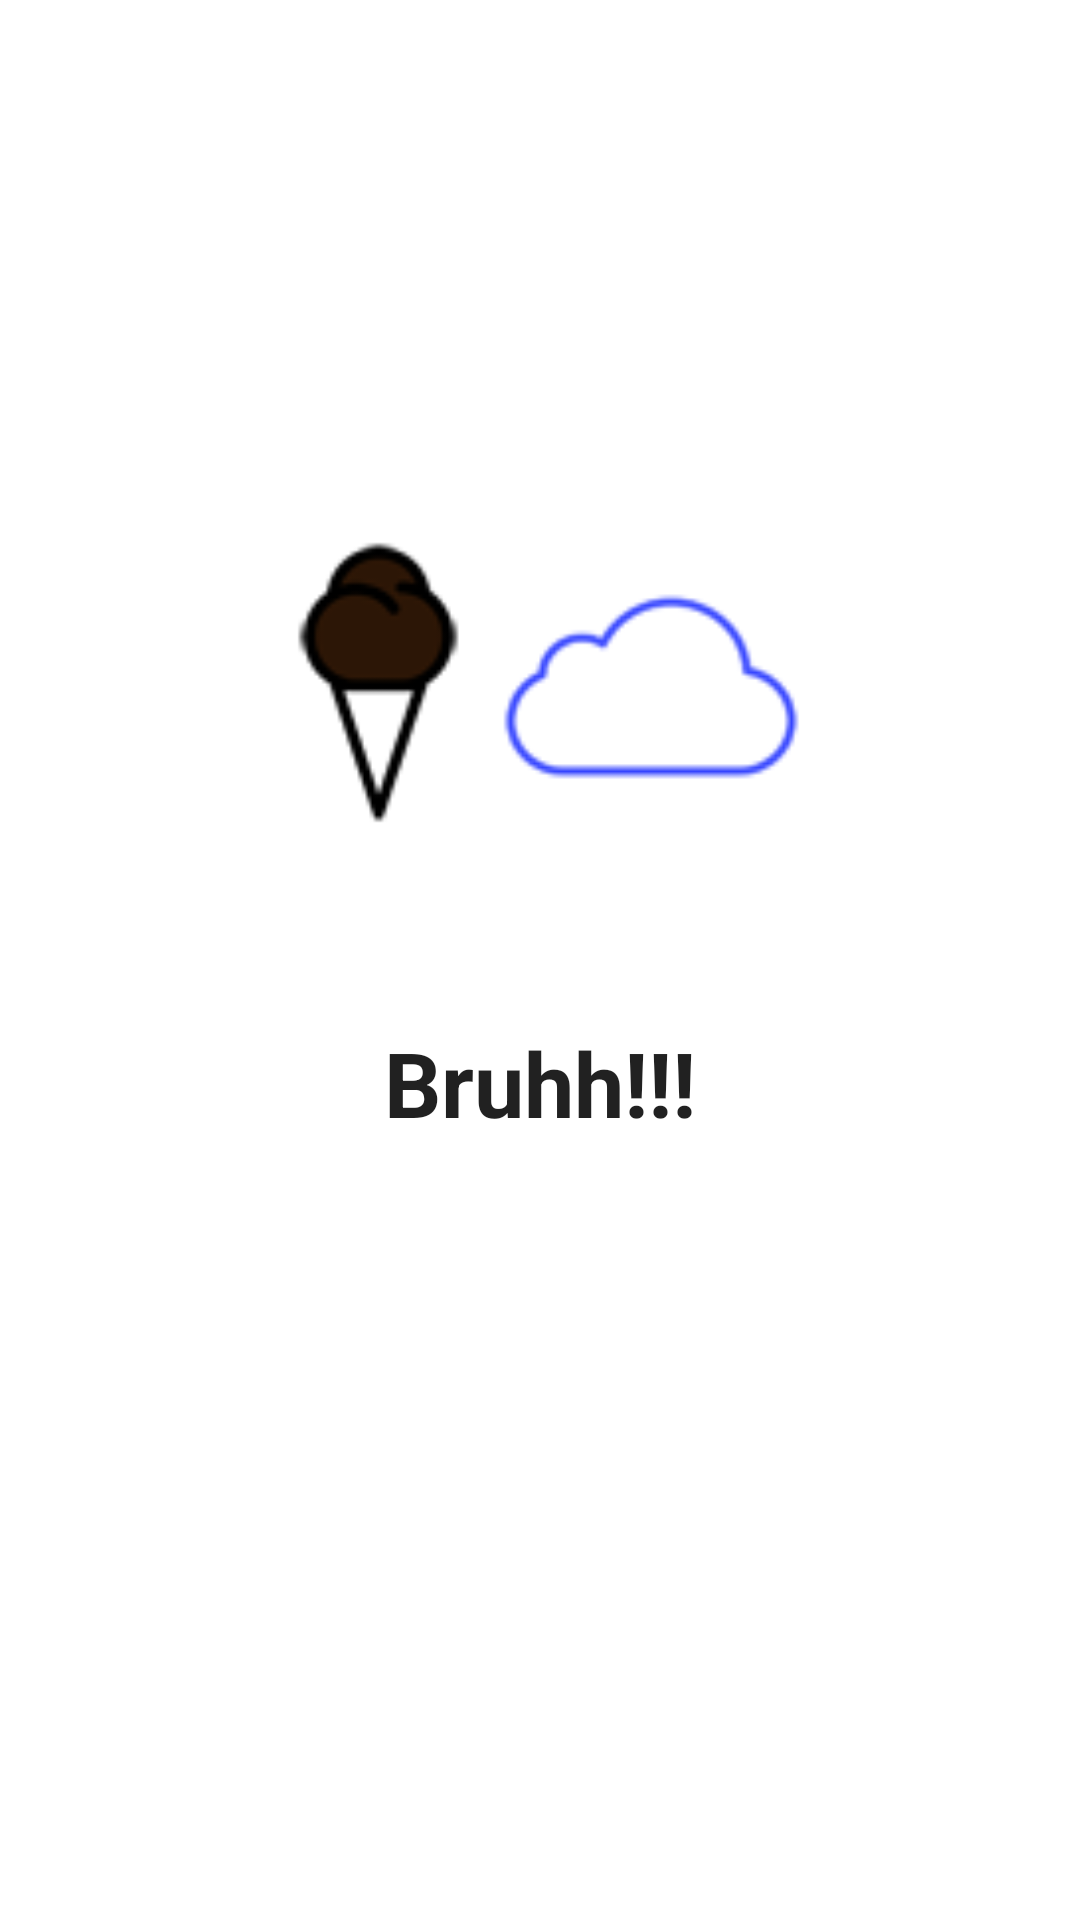

Reconstruct the res/layout file that produces this screen, plus the resources it refers to.
<!-- AndroidManifest.xml: application theme AppTheme -->
<!-- res/layout/activity_splash_screen.xml -->
<?xml version="1.0" encoding="utf-8"?>
<androidx.constraintlayout.widget.ConstraintLayout
        xmlns:android="http://schemas.android.com/apk/res/android"
        xmlns:tools="http://schemas.android.com/tools"
        xmlns:app="http://schemas.android.com/apk/res-auto"
        android:layout_width="match_parent"
        android:layout_height="match_parent"
        tools:context=".Entry.SplashScreen">

    <ImageView
            android:id="@+id/splashLogoImage"
            android:layout_width="203dp"
            android:layout_height="129dp"
            app:layout_constraintEnd_toEndOf="parent"
            app:layout_constraintTop_toTopOf="parent"
            app:layout_constraintStart_toStartOf="parent"
            app:layout_constraintBottom_toBottomOf="parent"
            android:src="@drawable/logo"
            android:layout_marginBottom="80dp"
            app:layout_constraintVertical_bias="0.375"
            android:contentDescription="@string/contentDescription"/>
    <TextView
            android:layout_width="wrap_content"
            android:layout_height="wrap_content"
            app:layout_constraintStart_toStartOf="parent"
            app:layout_constraintEnd_toEndOf="parent"
            app:layout_constraintTop_toBottomOf="@id/splashLogoImage"
            android:layout_marginTop="50dp"
            android:text="@string/BruhEntryString"
            style="@style/EntryTextStyle"
    />
</androidx.constraintlayout.widget.ConstraintLayout>
<!-- resources referenced by this layout -->
<resources>
  <!-- drawable logo: png bitmap (drawable, 4418 bytes) -->
  <string name="BruhEntryString">Bruhh!!!</string>
  <string name="contentDescription">Image</string>
  <style name="EntryTextStyle" parent="TextAppearance.AppCompat">
          <item name="android:textStyle">bold</item>
          <item name="android:textSize">30dp</item>
      </style>
  <style name="AppTheme" parent="Theme.MaterialComponents.Light.NoActionBar">
          
          <item name="colorPrimary">@color/colorPrimaryDark</item>
          <item name="colorPrimaryDark">@color/colorPrimaryDark</item>
          <item name="colorAccent">@color/colorAccent</item>
      </style>
  <color name="colorPrimaryDark">#1047dd</color>
  <color name="colorAccent">#03DAC5</color>
</resources>
